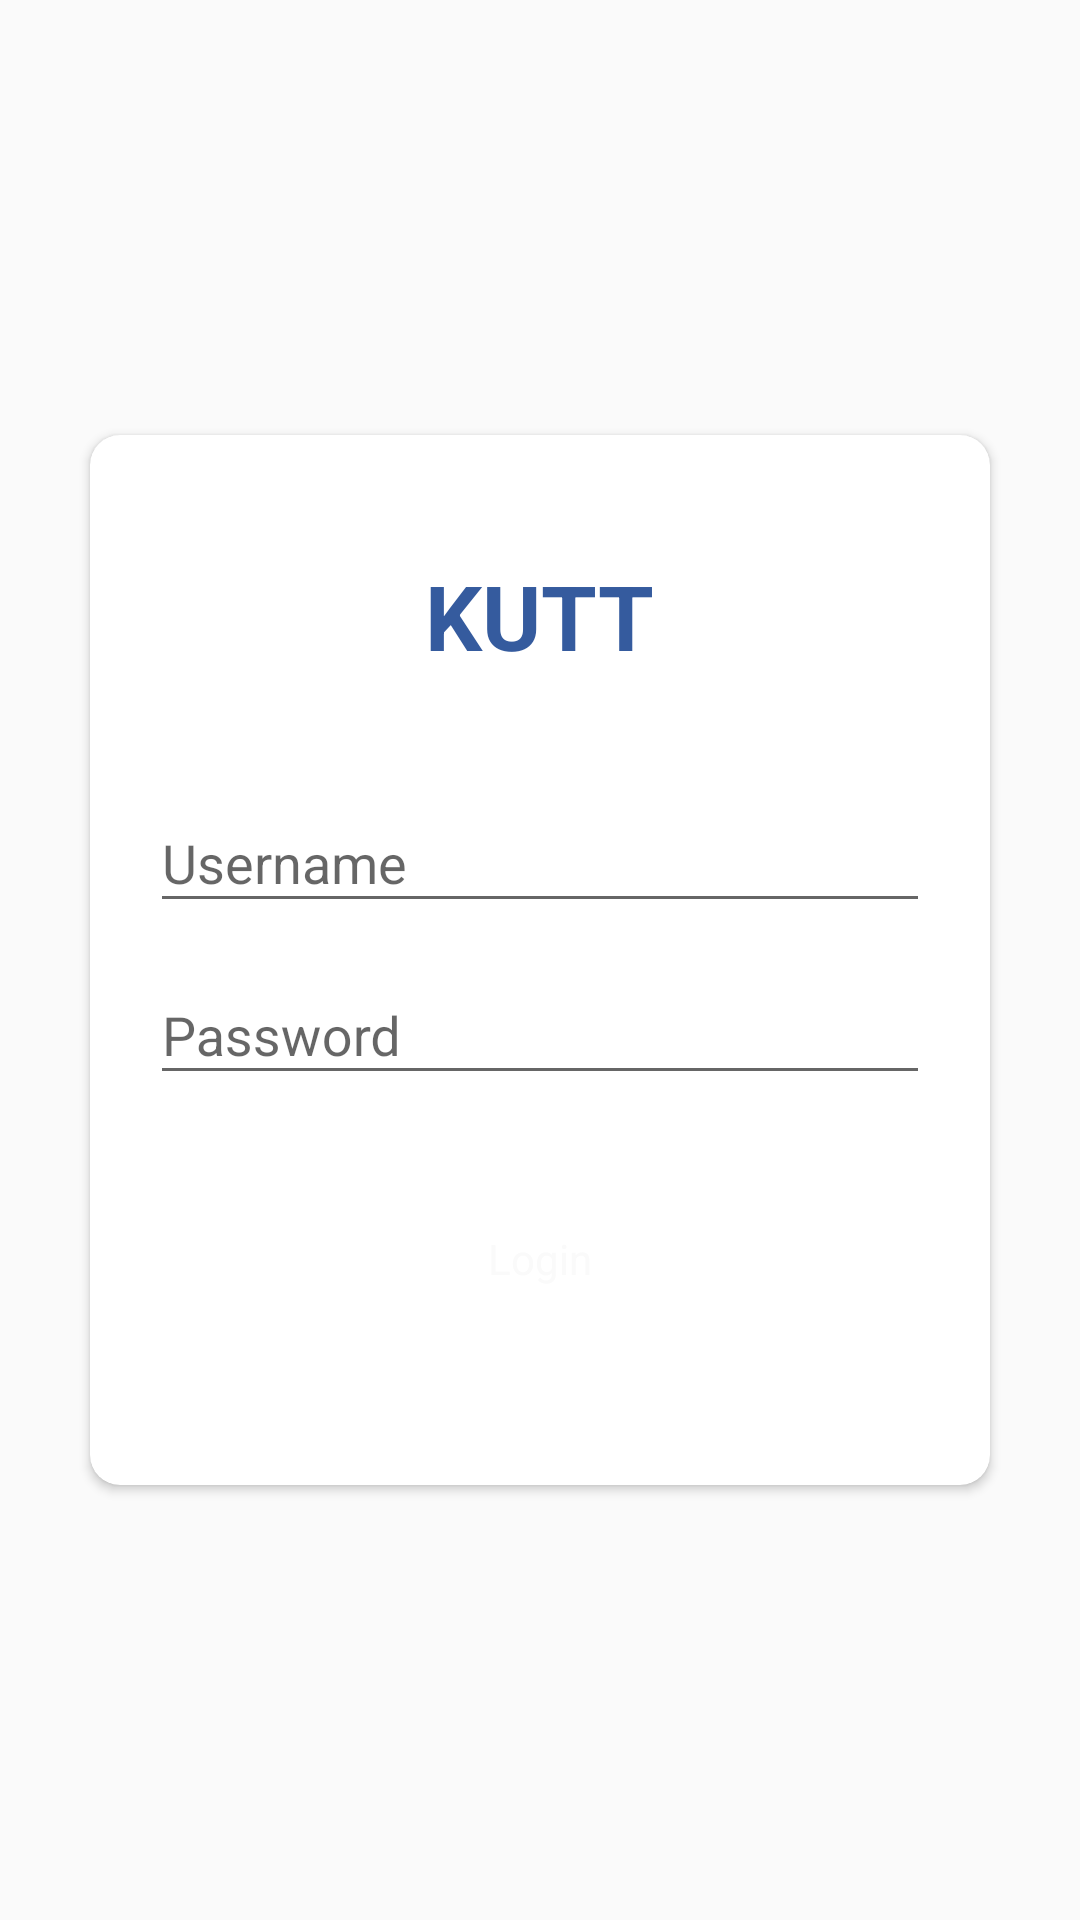

Here is an Android app screen rendered from its layout file. Give the layout XML and the strings, colors and styles it references.
<!-- AndroidManifest.xml: application theme Theme.AppCompat.Light -->
<!-- res/layout/activity_login.xml -->
<?xml version="1.0" encoding="utf-8"?>
<android.support.constraint.ConstraintLayout xmlns:android="http://schemas.android.com/apk/res/android"
    xmlns:app="http://schemas.android.com/apk/res-auto"
    xmlns:tools="http://schemas.android.com/tools"
    android:layout_width="match_parent"
    android:layout_height="match_parent"
    android:gravity="center"
    android:orientation="vertical"
    tools:context=".Login">
    <android.support.v7.widget.CardView
        android:layout_width="wrap_content"
        android:layout_height="wrap_content"
        android:layout_gravity="center"
        app:cardElevation="2dp"
        app:cardCornerRadius="10dp"
        app:layout_constraintBottom_toBottomOf="parent"
        app:layout_constraintEnd_toEndOf="parent"
        app:layout_constraintHorizontal_bias="0.5"
        app:layout_constraintStart_toStartOf="parent"
        app:layout_constraintTop_toTopOf="parent"
        >
        <ScrollView
            android:layout_width="wrap_content"
            android:layout_height="wrap_content"
            android:scrollbars="none">
    <LinearLayout
        android:layout_width="300dp"
        android:layout_height="wrap_content"
        android:layout_gravity="center"
        android:orientation="vertical"
        android:padding="20dp"
        >

        <TextView
            android:layout_width="wrap_content"
            android:layout_height="wrap_content"
            android:textColor="#355b9e"
            android:text="KUTT"
            android:paddingTop="20dp"
            android:textStyle="bold"
            android:layout_gravity="center"
            android:textSize="30dp"/>

        <android.support.design.widget.TextInputLayout
            android:layout_width="match_parent"
            android:layout_height="wrap_content"
            android:layout_marginTop="30dp">

            <EditText
                android:id="@+id/user_id"
                android:layout_width="match_parent"
                android:layout_height="wrap_content"
                android:hint="Username"
                android:inputType="textAutoComplete" />
        </android.support.design.widget.TextInputLayout>

        <android.support.design.widget.TextInputLayout
            android:layout_width="match_parent"
            android:layout_height="wrap_content"
            android:layout_marginTop="5dp">

            <EditText
                android:id="@+id/password"
                android:layout_width="match_parent"
                android:layout_height="wrap_content"
                android:hint="Password"
                android:inputType="textWebPassword" />
        </android.support.design.widget.TextInputLayout>
        <LinearLayout
            android:layout_width="match_parent"
            android:layout_height="50dp"
            android:background="@drawable/login_button"
            android:layout_marginBottom="30dp"
            android:layout_marginTop="30dp">
        <TextView
            android:id="@+id/login"
            android:layout_width="match_parent"
            android:layout_height="wrap_content"
            android:gravity="center"
            android:padding="15dp"
            android:textColor="#fafafa"
            android:text="Login"
            />
            <ProgressBar
                android:id="@+id/progressBar"
                android:layout_width="match_parent"
                android:layout_height="25dp"
                android:visibility="gone"
                android:layout_gravity="center"
                />
        </LinearLayout>
        <Button
            android:id="@+id/test"
            android:visibility="gone"
            android:layout_width="match_parent"
            android:layout_height="wrap_content"
            android:textColor="#ffffff"
            android:background="@drawable/login_button"
            android:text="Test login"/>
    </LinearLayout>
        </ScrollView>
    </android.support.v7.widget.CardView>

</android.support.constraint.ConstraintLayout>
<!-- resources referenced by this layout -->
<resources>

</resources>
